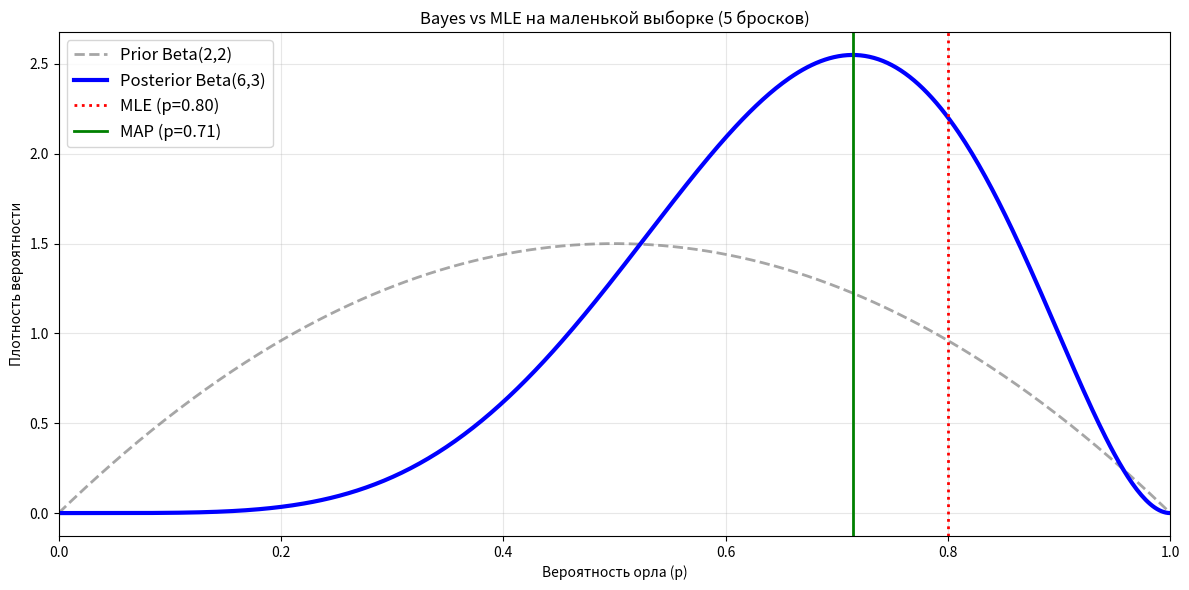

The matplotlib source for this figure:
import numpy as np
import matplotlib.pyplot as plt
from scipy.stats import beta

n_tosses = 5
k_heads = 4
k_tails = n_tosses - k_heads

p_mle = k_heads / n_tosses
print(f"Данные: {k_heads} орлов из {n_tosses} бросков")
print(f"MLE оценка p̂ = {p_mle:.3f}")

alpha_prior = 2
beta_prior = 2

alpha_post = alpha_prior + k_heads
beta_post = beta_prior + k_tails

p_map = (alpha_post - 1) / (alpha_post + beta_post - 2)
print(f"Prior: Beta({alpha_prior}, {beta_prior})")
print(f"Posterior: Beta({alpha_post}, {beta_post})")
print(f"MAP оценка p̂ = {p_map:.3f}")

p_values = np.linspace(0, 1, 500)

prior_pdf = beta.pdf(p_values, alpha_prior, beta_prior)
posterior_pdf = beta.pdf(p_values, alpha_post, beta_post)

plt.figure(figsize=(12, 6))

plt.plot(p_values, prior_pdf, 'gray', linestyle='--', linewidth=2, 
         label=f'Prior Beta({alpha_prior},{beta_prior})', alpha=0.7)

plt.plot(p_values, posterior_pdf, 'blue', linewidth=3, 
         label=f'Posterior Beta({alpha_post},{beta_post})')

plt.axvline(x=p_mle, color='red', linestyle=':', linewidth=2, 
            label=f'MLE (p={p_mle:.2f})')
plt.axvline(x=p_map, color='green', linestyle='-', linewidth=2, 
            label=f'MAP (p={p_map:.2f})')

plt.xlabel('Вероятность орла (p)')
plt.ylabel('Плотность вероятности')
plt.title('Bayes vs MLE на маленькой выборке (5 бросков)')
plt.legend(fontsize=12)
plt.grid(True, alpha=0.3)
plt.xlim(0, 1)

plt.tight_layout()
plt.show()

print("\nИНТЕРПРЕТАЦИЯ:")
print(f"• MLE дает p=0.8 — мы поверили в 4 орла из 5 как в истину.")
print(f"• MAP дает p={p_map:.2f} — Prior 'утянул' оценку к 0.5.")
print(f"• Разница: {abs(p_mle - p_map):.3f}")
print(f"\nЕсли бы было 100 бросков и 80 орлов:")
p_mle_big = 80/100
p_map_big = (2 + 80 - 1) / (2 + 80 + 2 + 20 - 2)
print(f"  MLE = {p_mle_big:.3f}, MAP = {p_map_big:.3f}")
print(f"  Разница: {abs(p_mle_big - p_map_big):.3f} ← Prior почти не влияет!")
